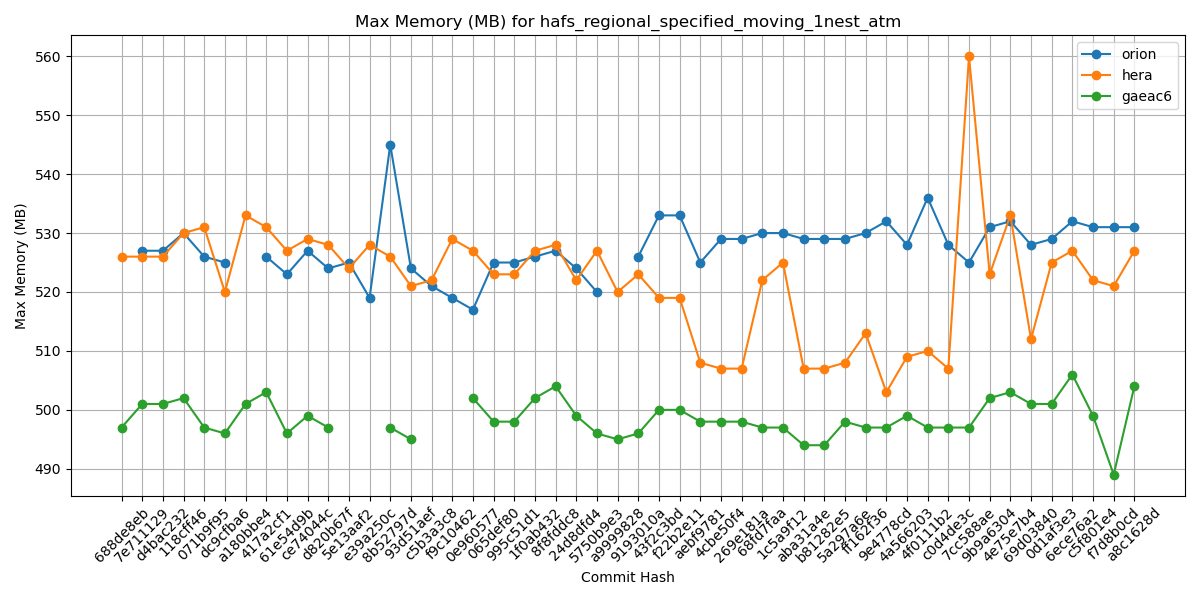

Values plotted in this chart, from the file beside it:
Hash, orion, hera, gaeac6
688de8eb, , 526, 497
7e711129, 527, 526, 501
d4bac232, 527, 526, 501
118cff46, 530, 530, 502
071b9f95, 526, 531, 497
dc9cfba6, 525, 520, 496
a180bbe4, , 533, 501
417a2cf1, 526, 531, 503
61e54d9b, 523, 527, 496
ce74044c, 527, 529, 499
d820b67f, 524, 528, 497
5e13aaf2, 525, 524, 
e39a250c, 519, 528, 
8b52797d, 545, 526, 497
93d51aef, 524, 521, 495
c5b3a3c8, 521, 522, 
f9c10462, 519, 529, 
0e960577, 517, 527, 502
065def80, 525, 523, 498
995c51d1, 525, 523, 498
1f0ab432, 526, 527, 502
8f8fddc8, 527, 528, 504
24d8dfd4, 524, 522, 499
5750b9e3, 520, 527, 496
a9999828, , 520, 495
9193010a, 526, 523, 496
43f2c3bd, 533, 519, 500
f22b2e11, 533, 519, 500
aebf9781, 525, 508, 498
4cbe50f4, 529, 507, 498
269e181a, 529, 507, 498
68fd7faa, 530, 522, 497
1c5a9f12, 530, 525, 497
aba31a4e, 529, 507, 494
b81282e5, 529, 507, 494
5a297a6e, 529, 508, 498
ff162f36, 530, 513, 497
9e4778cd, 532, 503, 497
4a566203, 528, 509, 499
4f0111b2, 536, 510, 497
c0d4de3c, 528, 507, 497
7cc588ae, 525, 560, 497
9b9a6304, 531, 523, 502
4e75e7b4, 532, 533, 503
69d03840, 528, 512, 501
0d1af3e3, 529, 525, 501
6ece76a2, 532, 527, 506
c5f801e4, 531, 522, 499
f7d8b0cd, 531, 521, 489
a8c1628d, 531, 527, 504
